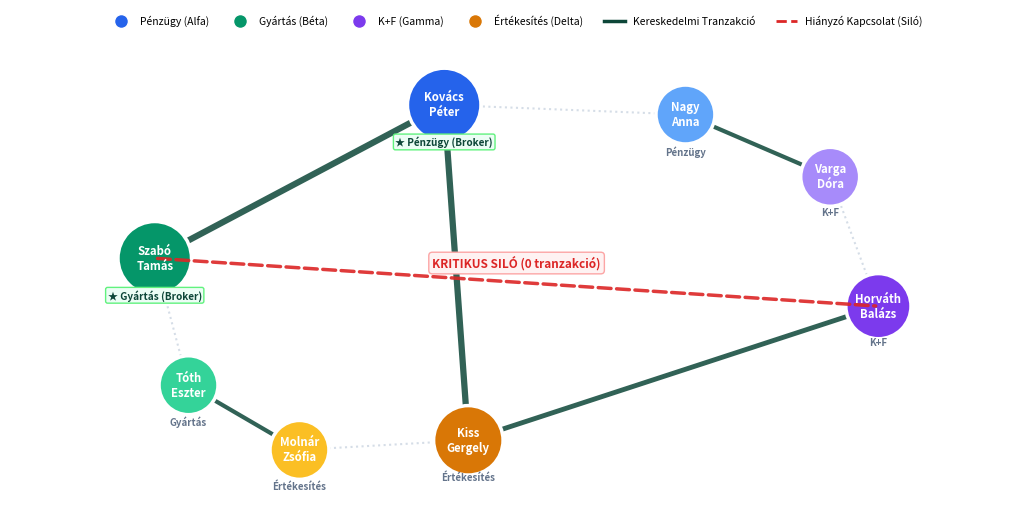

Write the Python code that produced this figure. (Note: this script raises an exception after producing the figure.)
import os
import matplotlib.pyplot as plt
import networkx as nx

def generate_ona_graph(output_path="public/images/fluvia_ona_network.png"):
    print("🕸️ [ONA GENERATOR] Creating clean person-level ONA graph...")

    G = nx.Graph()

    # 1. Add Persons with real department colors and centrality
    persons = {
        'Kovács Péter': {'dept': 'Pénzügy (Alfa)', 'color': '#2563EB', 'size': 2800, 'role': 'Broker'},
        'Nagy Anna': {'dept': 'Pénzügy (Alfa)', 'color': '#60A5FA', 'size': 1800, 'role': 'Elemző'},
        'Szabó Tamás': {'dept': 'Gyártás (Béta)', 'color': '#059669', 'size': 2800, 'role': 'Horgony'},
        'Tóth Eszter': {'dept': 'Gyártás (Béta)', 'color': '#34D399', 'size': 1800, 'role': 'Beszerző'},
        'Horváth Balázs': {'dept': 'K+F (Gamma)', 'color': '#7C3AED', 'size': 2200, 'role': 'K+F Vezető'},
        'Varga Dóra': {'dept': 'K+F (Gamma)', 'color': '#A78BFA', 'size': 1800, 'role': 'QA Mérnök'},
        'Kiss Gergely': {'dept': 'Értékesítés (Delta)', 'color': '#D97706', 'size': 2500, 'role': 'Kapuőr'},
        'Molnár Zsófia': {'dept': 'Értékesítés (Delta)', 'color': '#FBBF24', 'size': 1800, 'role': 'Termékmenedzser'},
    }

    for name, data in persons.items():
        G.add_node(name, **data)

    # 2. Add Valid Transactions
    trades = [
        ('Szabó Tamás', 'Kovács Péter', {'weight': 4.5, 'type': 'solid'}),
        ('Horváth Balázs', 'Kiss Gergely', {'weight': 3.5, 'type': 'solid'}),
        ('Nagy Anna', 'Varga Dóra', {'weight': 3.0, 'type': 'solid'}),
        ('Molnár Zsófia', 'Tóth Eszter', {'weight': 3.0, 'type': 'solid'}),
        ('Kovács Péter', 'Kiss Gergely', {'weight': 4.5, 'type': 'solid'}),
        ('Kovács Péter', 'Nagy Anna', {'weight': 1.8, 'type': 'internal'}),
        ('Szabó Tamás', 'Tóth Eszter', {'weight': 1.8, 'type': 'internal'}),
        ('Horváth Balázs', 'Varga Dóra', {'weight': 1.8, 'type': 'internal'}),
        ('Kiss Gergely', 'Molnár Zsófia', {'weight': 1.8, 'type': 'internal'}),
    ]

    for u, v, d in trades:
        G.add_edge(u, v, **d)

    # Fixed positions for maximum clarity: Gyártás (Bal), K+F (Jobb), Pénzügy (Fent), Értékesítés (Lent)
    pos = {
        'Kovács Péter': (-0.15, 0.72),
        'Nagy Anna': (0.35, 0.68),
        'Szabó Tamás': (-0.75, 0.08),
        'Tóth Eszter': (-0.68, -0.45),
        'Kiss Gergely': (-0.10, -0.68),
        'Molnár Zsófia': (-0.45, -0.72),
        'Horváth Balázs': (0.75, -0.12),
        'Varga Dóra': (0.65, 0.42),
    }

    plt.figure(figsize=(10.5, 5.2), dpi=300, facecolor='#FFFFFF')
    ax = plt.gca()
    ax.set_facecolor('#FFFFFF')

    # Draw Internal team edges
    internal_edges = [(u, v) for u, v, d in G.edges(data=True) if d.get('type') == 'internal']
    nx.draw_networkx_edges(G, pos, edgelist=internal_edges, width=1.5, edge_color='#CBD5E1', style='dotted', alpha=0.8, ax=ax)

    # Draw Cross-functional trade edges
    trade_edges = [(u, v) for u, v, d in G.edges(data=True) if d.get('type') == 'solid']
    edge_widths = [d['weight'] for u, v, d in G.edges(data=True) if d.get('type') == 'solid']
    nx.draw_networkx_edges(G, pos, edgelist=trade_edges, width=edge_widths, edge_color='#0d4638', alpha=0.85, ax=ax)

    # Draw Critical Silo line
    ax.annotate(
        "", xy=pos['Horváth Balázs'], xytext=pos['Szabó Tamás'],
        arrowprops=dict(arrowstyle="-", color='#DC2626', linestyle='dashed', linewidth=2.5, alpha=0.9)
    )
    mid_x = (pos['Szabó Tamás'][0] + pos['Horváth Balázs'][0]) / 2
    mid_y = (pos['Szabó Tamás'][1] + pos['Horváth Balázs'][1]) / 2
    ax.text(mid_x, mid_y + 0.08, "KRITIKUS SILÓ (0 tranzakció)", color='#DC2626', fontsize=8.5,
            fontweight='bold', ha='center', va='center',
            bbox=dict(boxstyle="round,pad=0.3", fc="#FEF2F2", ec="#FCA5A5", lw=1))

    # Draw Nodes
    node_colors = [persons[n]['color'] for n in G.nodes()]
    node_sizes = [persons[n]['size'] for n in G.nodes()]
    nx.draw_networkx_nodes(G, pos, node_color=node_colors, node_size=node_sizes, edgecolors='#FFFFFF', linewidths=2.5, ax=ax)

    # Node Labels
    for name, (x, y) in pos.items():
        role = persons[name]['dept'].split(' ')[0]
        is_broker = 'Broker' in persons[name]['role'] or 'Horgony' in persons[name]['role']
        
        ax.text(x, y, name.replace(' ', '\n'), color='#FFFFFF', fontsize=8.2, fontweight='bold',
                ha='center', va='center')
        
        lbl_y = y - 0.13
        if is_broker:
            ax.text(x, lbl_y, f"★ {role} (Broker)", color='#0d4638', fontsize=7.2, fontweight='bold',
                    ha='center', va='top', bbox=dict(boxstyle="round,pad=0.2", fc="#ECFDF5", ec="#61f27e", lw=1))
        else:
            ax.text(x, lbl_y, role, color='#64748B', fontsize=7.0, fontweight='600',
                    ha='center', va='top')

    # Legend at top
    legend_elements = [
        plt.Line2D([0], [0], marker='o', color='w', markerfacecolor='#2563EB', markersize=10, label='Pénzügy (Alfa)'),
        plt.Line2D([0], [0], marker='o', color='w', markerfacecolor='#059669', markersize=10, label='Gyártás (Béta)'),
        plt.Line2D([0], [0], marker='o', color='w', markerfacecolor='#7C3AED', markersize=10, label='K+F (Gamma)'),
        plt.Line2D([0], [0], marker='o', color='w', markerfacecolor='#D97706', markersize=10, label='Értékesítés (Delta)'),
        plt.Line2D([0], [0], color='#0d4638', lw=2.5, label='Kereskedelmi Tranzakció'),
        plt.Line2D([0], [0], color='#DC2626', lw=2, linestyle='dashed', label='Hiányzó Kapcsolat (Siló)'),
    ]
    ax.legend(handles=legend_elements, loc='upper center', bbox_to_anchor=(0.5, 1.10),
              ncol=6, frameon=False, fontsize=7.5)

    plt.xlim(-1.05, 1.05)
    plt.ylim(-0.95, 0.95)
    plt.axis('off')
    plt.tight_layout()

    plt.savefig(output_path, format='png', dpi=300, bbox_inches='tight', pad_inches=0.1)
    plt.close()
    print(f"✅ [SUCCESS] Generated ONA Graph: {output_path}")

if __name__ == '__main__':
    generate_ona_graph()
